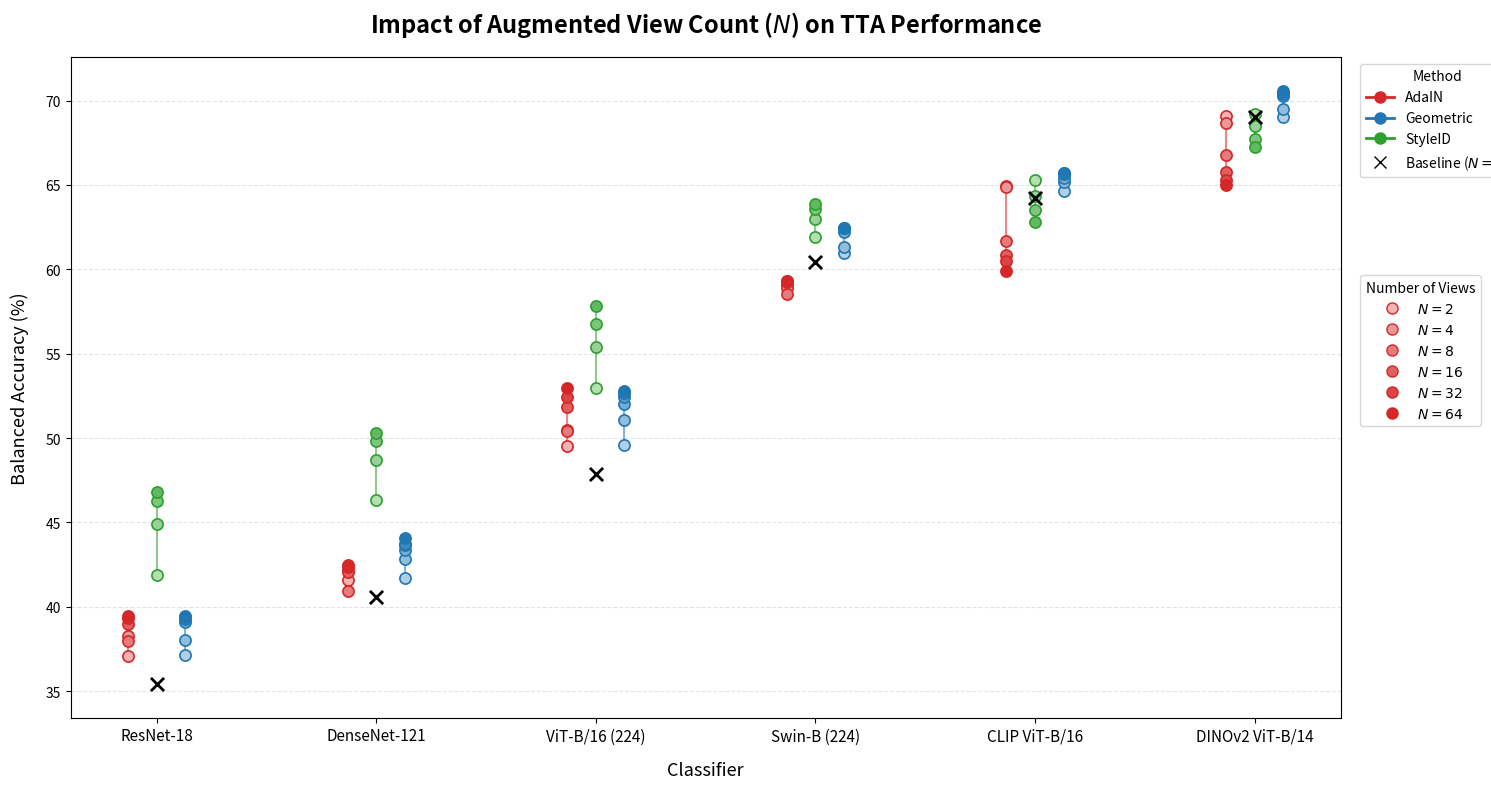

Source code (Python): (Note: this script raises an exception after producing the figure.)
import matplotlib.pyplot as plt
import numpy as np
from matplotlib.lines import Line2D
from matplotlib.colors import to_rgba

# ============================================================
# DATA
# ============================================================

classifiers = [
    "ResNet-18",
    "DenseNet-121",
    "ViT-B/16 (224)",
    "Swin-B (224)",
    "CLIP ViT-B/16",
    "DINOv2 ViT-B/14",
]

# Baseline (N=1)
baseline = {
    "ResNet-18": 35.44,
    "DenseNet-121": 40.60,
    "ViT-B/16 (224)": 47.89,
    "Swin-B (224)": 60.41,
    "CLIP ViT-B/16": 64.23,
    "DINOv2 ViT-B/14": 69.04,
}

# Number of views
N_values = [2, 4, 8, 16, 32, 64]

# Balanced accuracy values
data = {
    "AdaIN": {
        "ResNet-18":       [37.09, 38.27, 37.97, 39.01, 39.37, 39.46],
        "DenseNet-121":    [41.60, 42.15, 40.96, 42.09, 42.48, 42.34],
        "ViT-B/16 (224)":  [49.55, 50.50, 50.45, 51.84, 52.45, 52.95],
        "Swin-B (224)":    [59.07, 58.89, 58.51, 59.28, 59.25, 59.31],
        "CLIP ViT-B/16":   [64.91, 64.86, 61.69, 60.84, 60.47, 59.93],
        "DINOv2 ViT-B/14": [69.10, 68.66, 66.78, 65.76, 65.32, 65.02],
    },

    "StyleID": {
        "ResNet-18":       [41.91, 44.93, 46.28, 46.80, None, None],
        "DenseNet-121":    [46.31, 48.68, 49.84, 50.32, None, None],
        "ViT-B/16 (224)":  [52.95, 55.40, 56.75, 57.82, None, None],
        "Swin-B (224)":    [61.94, 62.97, 63.56, 63.88, None, None],
        "CLIP ViT-B/16":   [65.27, 64.35, 63.52, 62.78, None, None],
        "DINOv2 ViT-B/14": [69.18, 68.50, 67.73, 67.23, None, None],
    },

    "Geometric": {
        "ResNet-18":       [37.16, 38.01, 39.11, 39.26, 39.38, 39.46],
        "DenseNet-121":    [41.69, 42.86, 43.38, 43.67, 43.74, 44.07],
        "ViT-B/16 (224)":  [49.57, 51.07, 52.00, 52.43, 52.66, 52.80],
        "Swin-B (224)":    [60.96, 61.33, 62.23, 62.47, 62.45, 62.45],
        "CLIP ViT-B/16":   [64.65, 65.17, 65.44, 65.71, 65.72, 65.64],
        "DINOv2 ViT-B/14": [69.00, 69.52, 70.25, 70.41, 70.44, 70.58],
    },
}


# ============================================================
# COLORS
# ============================================================

method_colors = {
    "AdaIN": "#d62728",       # red
    "Geometric": "#1f77b4",   # blue
    "StyleID": "#2ca02c",     # green
}


# ============================================================
# SHADE FUNCTION
# ============================================================

def shade_color(color, N):
    """
    Fewer views = lighter shade
    More views = darker shade.
    """
    # Normalize N between 2 and 64
    t = (np.log2(N) - np.log2(2)) / (
        np.log2(64) - np.log2(2)
    )

    # Mix color with white
    rgba = np.array(to_rgba(color))

    # 0.35 = fairly light
    # 1.00 = full color
    strength = 0.35 + 0.65 * t

    rgba[:3] = (
        1 - strength
    ) * np.ones(3) + strength * rgba[:3]

    return rgba


# ============================================================
# FIGURE
# ============================================================

fig, ax = plt.subplots(figsize=(15, 8))


# ============================================================
# PLOT BASELINES
# ============================================================

x = np.arange(len(classifiers))

ax.scatter(
    x,
    [baseline[c] for c in classifiers],
    marker="x",
    s=90,
    linewidths=2,
    color="black",
    zorder=5,
)


# ============================================================
# PLOT METHODS
# ============================================================

# Small horizontal offsets so the three methods
# don't sit exactly on top of one another.
method_offsets = {
    "AdaIN": -0.13,
    "StyleID": 0.00,
    "Geometric": 0.13,
}


for method, method_data in data.items():

    base_color = method_colors[method]

    for classifier_idx, classifier in enumerate(classifiers):

        values = method_data[classifier]

        valid_x = []
        valid_y = []

        for N, value in zip(N_values, values):

            if value is None:
                continue

            valid_x.append(
                classifier_idx + method_offsets[method]
            )

            valid_y.append(value)

        # ----------------------------------------------------
        # Connecting line
        # ----------------------------------------------------

        ax.plot(
            valid_x,
            valid_y,
            color=base_color,
            linewidth=1.5,
            alpha=0.55,
            zorder=2,
        )

        # ----------------------------------------------------
        # Individual points
        # ----------------------------------------------------

        for N, value in zip(N_values, values):

            if value is None:
                continue

            xpos = (
                classifier_idx
                + method_offsets[method]
            )

            ax.scatter(
                xpos,
                value,
                s=65,
                color=shade_color(
                    base_color,
                    N
                ),
                edgecolor=base_color,
                linewidth=1.2,
                zorder=4,
            )


# ============================================================
# AXIS LABELS
# ============================================================

ax.set_xticks(x)

ax.set_xticklabels(
    classifiers,
    fontsize=11,
)

ax.set_xlabel(
    "Classifier",
    fontsize=13,
    labelpad=12,
)

ax.set_ylabel(
    "Balanced Accuracy (%)",
    fontsize=13,
    labelpad=12,
)


# ============================================================
# TITLE
# ============================================================

ax.set_title(
    "Impact of Augmented View Count ($N$) on TTA Performance",
    fontsize=17,
    fontweight="bold",
    pad=18,
)


# ============================================================
# GRID
# ============================================================

ax.grid(
    axis="y",
    linestyle="--",
    linewidth=0.8,
    alpha=0.35,
)

ax.set_axisbelow(True)


# ============================================================
# Y LIMIT
# ============================================================

all_values = []

for method in data.values():
    for classifier_values in method.values():
        all_values.extend(
            v for v in classifier_values
            if v is not None
        )

all_values.extend(baseline.values())

y_min = min(all_values)
y_max = max(all_values)

ax.set_ylim(
    y_min - 2,
    y_max + 2,
)


# ============================================================
# METHOD LEGEND
# ============================================================

method_handles = [
    Line2D(
        [0],
        [0],
        marker="o",
        color=color,
        label=method,
        markerfacecolor=color,
        markersize=8,
        linewidth=2,
    )
    for method, color in method_colors.items()
]

method_handles.append(
    Line2D(
        [0],
        [0],
        marker="x",
        color="black",
        label="Baseline ($N=1$)",
        markersize=9,
        linewidth=0,
    )
)


# ============================================================
# VIEW COUNT LEGEND
# ============================================================

view_handles = []

for N in N_values:

    # Use AdaIN red only as an example
    # to communicate the shade scale.
    view_handles.append(
        Line2D(
            [0],
            [0],
            marker="o",
            color=method_colors["AdaIN"],
            markerfacecolor=shade_color(
                method_colors["AdaIN"],
                N
            ),
            markeredgecolor=method_colors["AdaIN"],
            markersize=8,
            linewidth=0,
            label=f"$N={N}$",
        )
    )


# ============================================================
# LEGENDS
# ============================================================

legend1 = ax.legend(
    handles=method_handles,
    title="Method",
    loc="upper left",
    bbox_to_anchor=(1.01, 1.00),
    frameon=True,
)

ax.add_artist(legend1)

ax.legend(
    handles=view_handles,
    title="Number of Views",
    loc="upper left",
    bbox_to_anchor=(1.01, 0.68),
    frameon=True,
)


# ============================================================
# LAYOUT
# ============================================================

plt.tight_layout()


# ============================================================
# SAVE
# ============================================================

output_path = "output/nviews_tta_point_graph.png"

plt.savefig(
    output_path,
    dpi=300,
    bbox_inches="tight",
)

print(f"Saved to: {output_path}")


# ============================================================
# SHOW
# ============================================================
